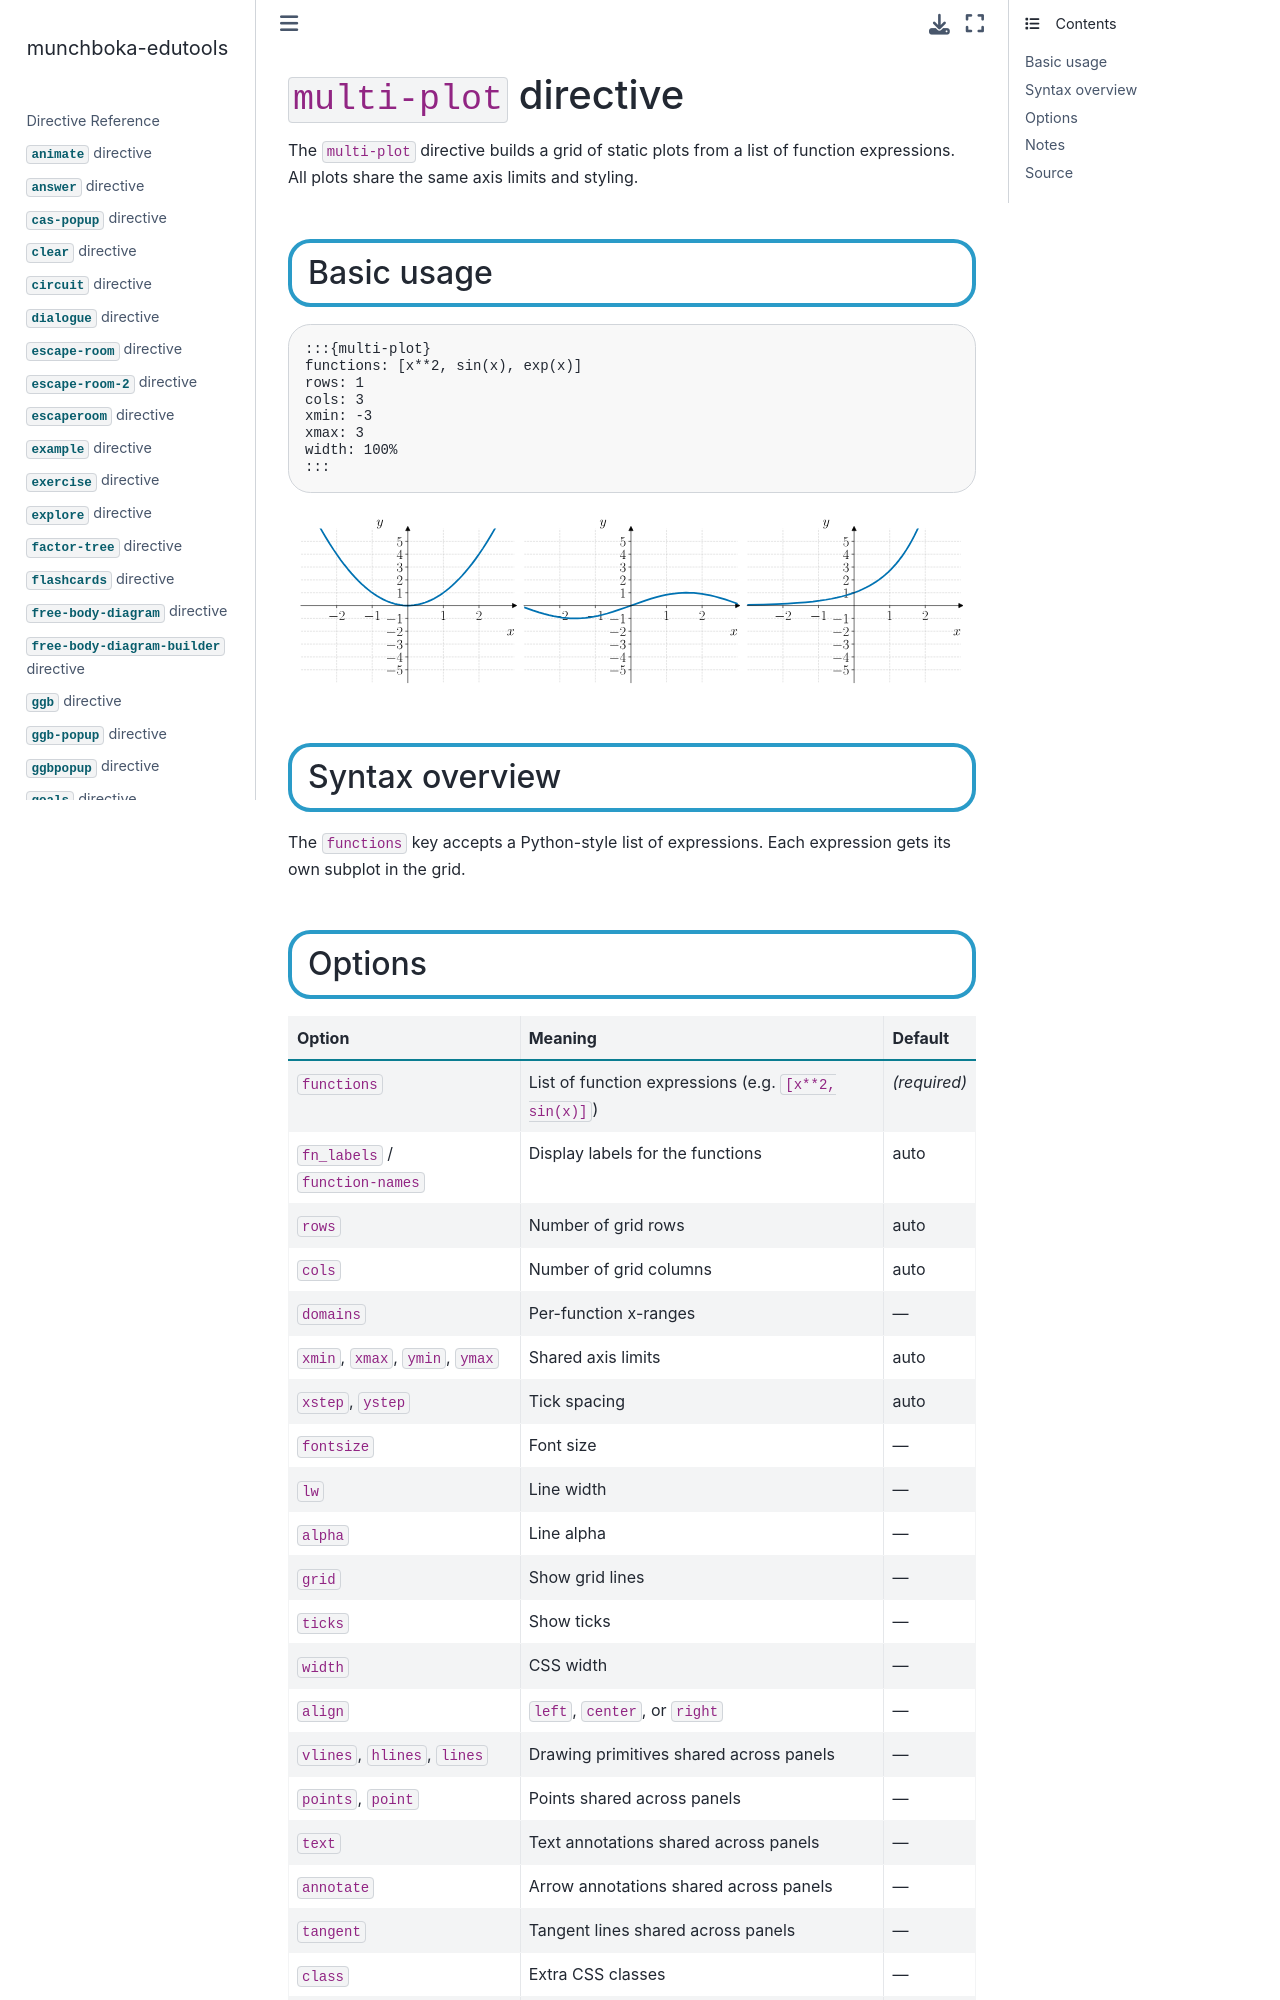

repository: reneaas/munchboka-edutools · page: docs/multi-plot.html · generator: jekyll

# `multi-plot` directive

The `multi-plot` directive builds a grid of static plots from a list of function expressions. All plots share the same axis limits and styling.

## Basic usage

````markdown
:::{multi-plot}
functions: [x**2, sin(x), exp(x)]
rows: 1
cols: 3
xmin: -3
xmax: 3
width: 100%
:::
````

:::{multi-plot}
functions: [x**2, sin(x), exp(x)]
rows: 1
cols: 3
xmin: -3
xmax: 3
width: 100%
:::

## Syntax overview

The `functions` key accepts a Python-style list of expressions. Each expression gets its own subplot in the grid.
